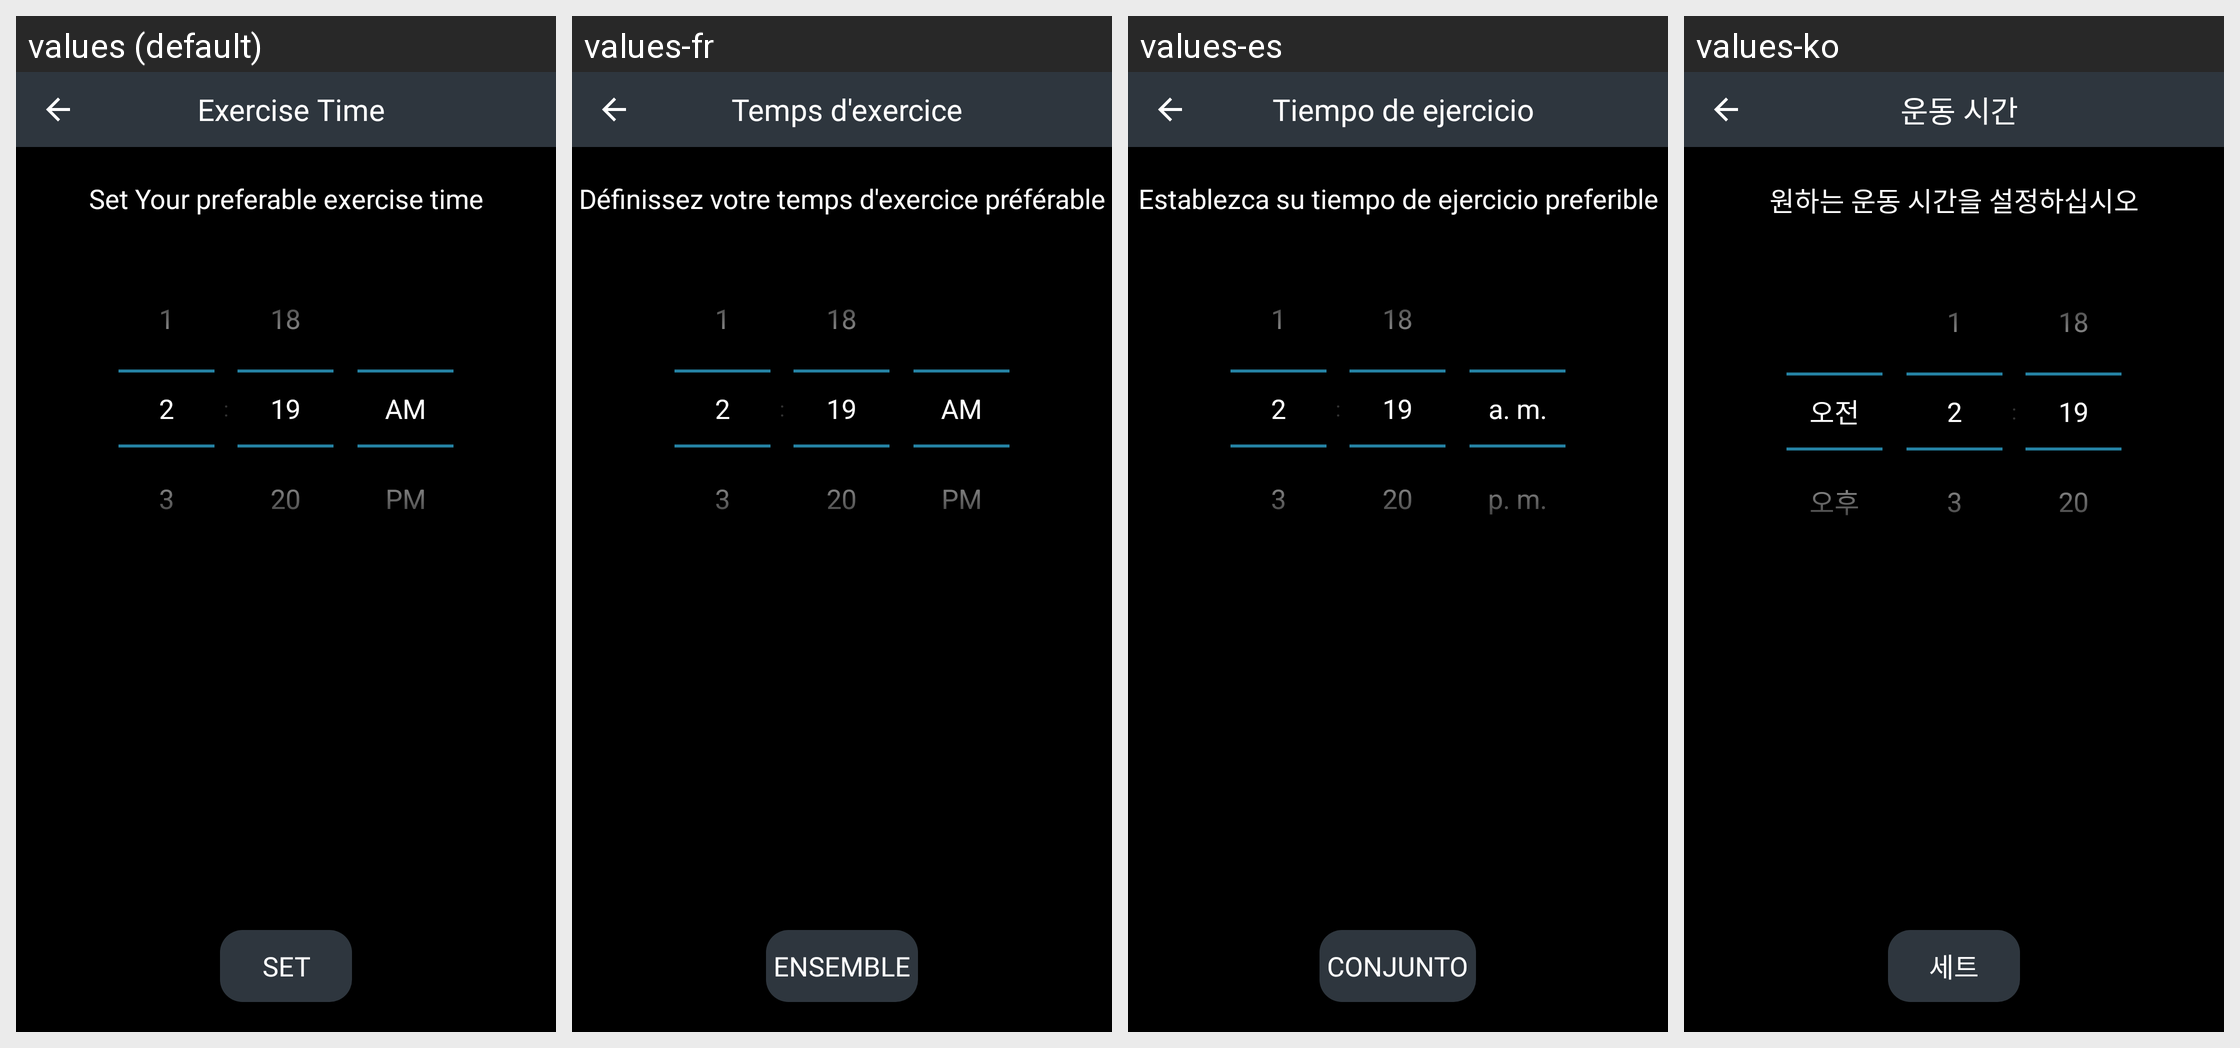

This grid shows one Android layout under several languages. Give, for every string resource on the screen, its name, the default text and each shown locale's text.
Android screen res/layout/fragment_exercisetime.xml rendered under 4 locales, left to right: values (default), values-fr, values-es, values-ko. Device: Nexus 5 (rendered at 1080×1920; each locale shown at half size, 540×960, under a caption strip naming it); theme AppTheme.
Other locales in the repository, not shown: values-ar, values-de, values-in, values-it, values-ja, values-nl, values-pt, values-ru, values-zh.
Strings drawn on this screen, with the default value and each locale's value (text and hints the layout hard-codes, and strings that could not be matched under every locale, appear in the picture but are not listed):

exercise_time
  values: Exercise Time
  values-fr: Temps d'exercice
  values-es: Tiempo de ejercicio
  values-ko: 운동 시간

set_your_preferable_exercise_time
  values: Set Your preferable exercise time
  values-fr: Définissez votre temps d'exercice préférable
  values-es: Establezca su tiempo de ejercicio preferible
  values-ko: 원하는 운동 시간을 설정하십시오

set
  values: Set
  values-fr: Ensemble
  values-es: Conjunto
  values-ko: 세트
